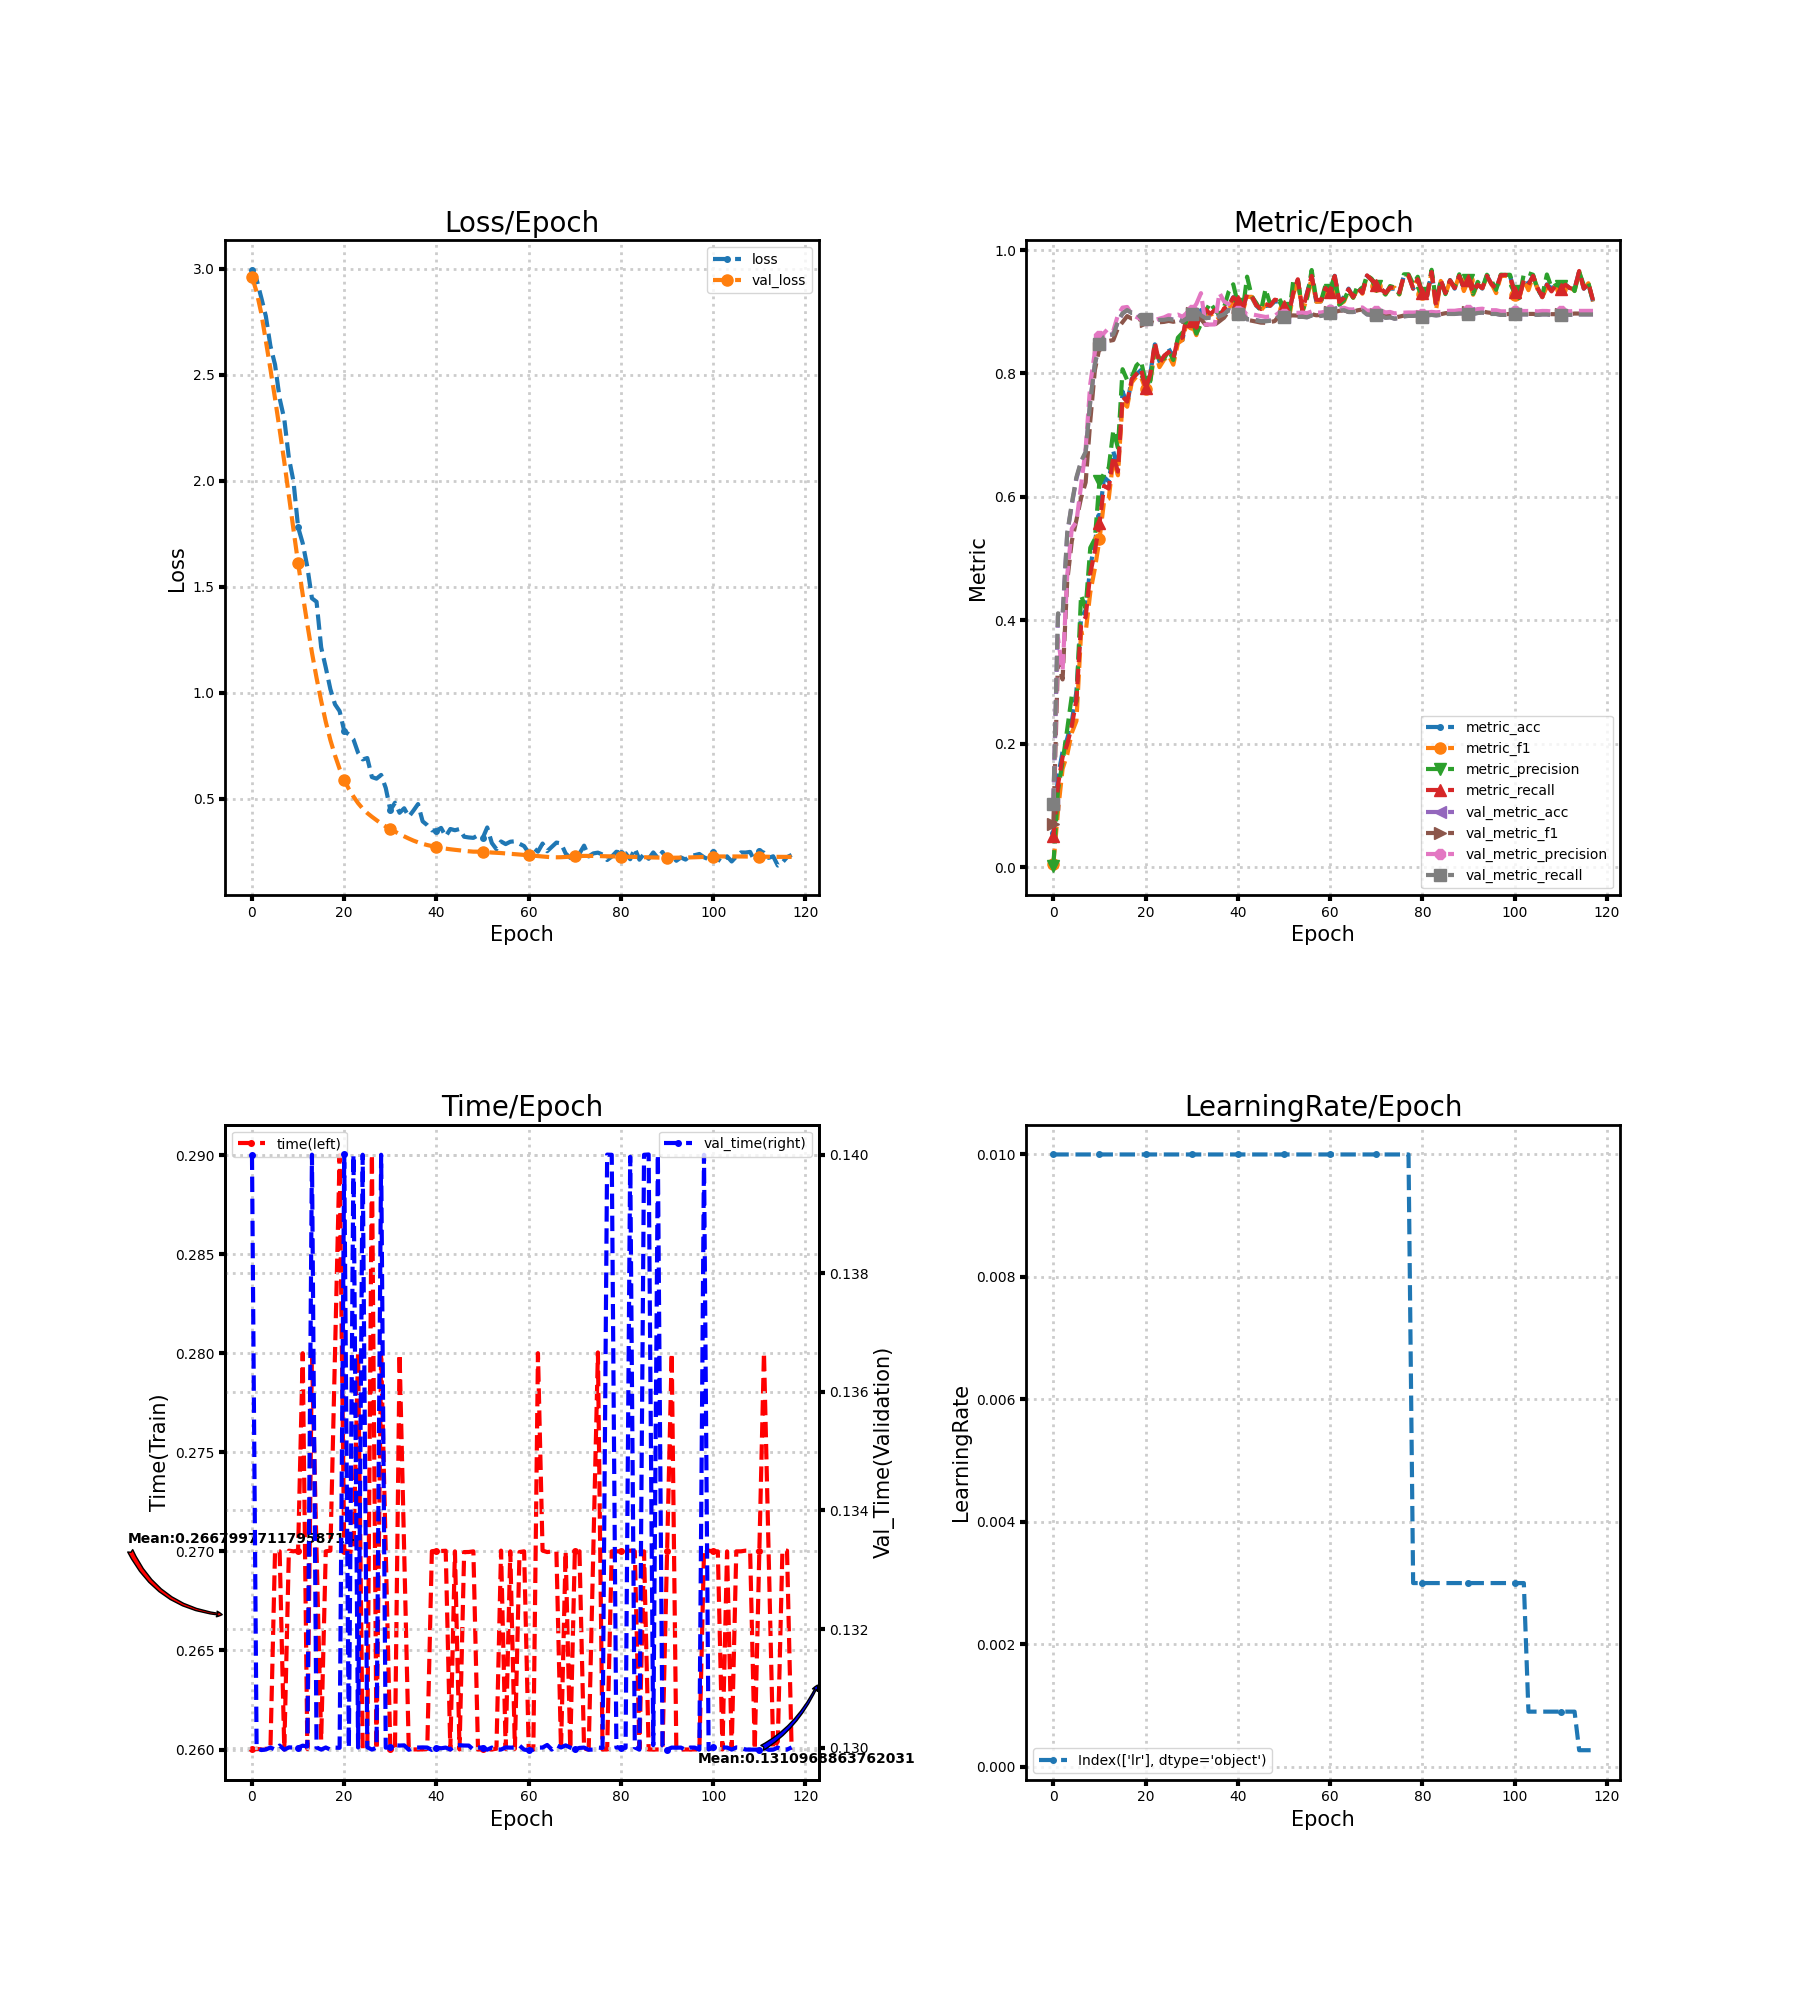

Source data for this figure (header and first rows):
loss, metric_acc, metric_f1, metric_precision, metric_recall, time, lr, val_loss, val_metric_acc, val_metric_f1, val_metric_precision, val_metric_recall, val_time
2.996, 0.05556, 0.005263, 0.002778, 0.05, 0.26, 0.01, 2.963, 0.1019, 0.07072, 0.1034, 0.103, 0.14
2.951, 0.1458, 0.09031, 0.1251, 0.133, 0.26, 0.01, 2.892, 0.409, 0.3348, 0.3708, 0.4115, 0.13
2.866, 0.1875, 0.1595, 0.1705, 0.1786, 0.26, 0.01, 2.793, 0.4059, 0.3043, 0.3187, 0.408, 0.13
2.778, 0.2083, 0.1823, 0.2236, 0.1991, 0.26, 0.01, 2.662, 0.5394, 0.4634, 0.4727, 0.5415, 0.13
2.636, 0.2361, 0.2179, 0.2781, 0.2295, 0.26, 0.01, 2.527, 0.5872, 0.5284, 0.5488, 0.5893, 0.13
2.549, 0.2847, 0.237, 0.2681, 0.2714, 0.27, 0.01, 2.389, 0.6296, 0.5627, 0.5597, 0.6321, 0.13
2.389, 0.4028, 0.3791, 0.4406, 0.392, 0.27, 0.01, 2.242, 0.6559, 0.598, 0.6182, 0.6578, 0.13
2.292, 0.4167, 0.3804, 0.4199, 0.4054, 0.26, 0.01, 2.091, 0.6713, 0.6236, 0.6782, 0.6731, 0.13
2.109, 0.4861, 0.4451, 0.5177, 0.4759, 0.27, 0.01, 1.931, 0.7554, 0.7228, 0.7829, 0.7549, 0.13
1.998, 0.5278, 0.484, 0.532, 0.5125, 0.27, 0.01, 1.77, 0.8156, 0.8057, 0.835, 0.8151, 0.13
1.782, 0.5694, 0.5313, 0.6261, 0.5571, 0.27, 0.01, 1.612, 0.848, 0.8419, 0.8603, 0.8476, 0.13
1.706, 0.6319, 0.5934, 0.6374, 0.6179, 0.28, 0.01, 1.464, 0.8596, 0.8516, 0.8656, 0.8592, 0.13
1.594, 0.625, 0.5972, 0.6469, 0.6134, 0.26, 0.01, 1.324, 0.8627, 0.8528, 0.8738, 0.8623, 0.13
1.446, 0.6736, 0.6608, 0.7083, 0.6661, 0.28, 0.01, 1.19, 0.8634, 0.8542, 0.8693, 0.8631, 0.14
1.43, 0.6458, 0.6351, 0.6796, 0.6411, 0.27, 0.01, 1.071, 0.8843, 0.8735, 0.8948, 0.8841, 0.13
1.215, 0.7708, 0.7553, 0.8069, 0.7625, 0.2605, 0.01, 0.9625, 0.8974, 0.8832, 0.9067, 0.8974, 0.13
1.12, 0.75, 0.7461, 0.7894, 0.7545, 0.27, 0.01, 0.8636, 0.9028, 0.893, 0.9078, 0.9028, 0.13
1.017, 0.7917, 0.7855, 0.7941, 0.7902, 0.27, 0.01, 0.7772, 0.8981, 0.8889, 0.8956, 0.8982, 0.13
0.9461, 0.7986, 0.7951, 0.8129, 0.7991, 0.28, 0.01, 0.7049, 0.8981, 0.8894, 0.8915, 0.8981, 0.13
0.9142, 0.8056, 0.7944, 0.8202, 0.8071, 0.29, 0.01, 0.6417, 0.8904, 0.8868, 0.8878, 0.8902, 0.13
0.8203, 0.7778, 0.7741, 0.7868, 0.7759, 0.27, 0.01, 0.5891, 0.8889, 0.8854, 0.887, 0.8886, 0.14
0.8045, 0.7986, 0.7856, 0.7872, 0.7982, 0.27, 0.01, 0.5467, 0.8889, 0.8839, 0.8885, 0.8885, 0.13
0.7804, 0.8472, 0.8378, 0.8437, 0.85, 0.27, 0.01, 0.5114, 0.8858, 0.8813, 0.8868, 0.8853, 0.14
0.7177, 0.8194, 0.8104, 0.8238, 0.8161, 0.28, 0.01, 0.48, 0.8873, 0.883, 0.8889, 0.8869, 0.13
0.6864, 0.8264, 0.8223, 0.824, 0.8286, 0.26, 0.01, 0.4543, 0.8873, 0.8836, 0.8909, 0.8869, 0.14
0.6928, 0.8403, 0.8292, 0.8372, 0.8348, 0.26, 0.01, 0.4332, 0.8889, 0.8852, 0.8944, 0.8884, 0.13
0.603, 0.8264, 0.8142, 0.8219, 0.8241, 0.29, 0.01, 0.4159, 0.8873, 0.8838, 0.8932, 0.8868, 0.13
0.5956, 0.8542, 0.8491, 0.858, 0.8562, 0.26, 0.01, 0.3997, 0.8881, 0.8852, 0.8953, 0.8876, 0.13
0.6132, 0.8542, 0.8544, 0.8659, 0.858, 0.28, 0.01, 0.3842, 0.885, 0.8836, 0.8918, 0.8846, 0.14
0.5518, 0.8958, 0.885, 0.8889, 0.8982, 0.27, 0.01, 0.3699, 0.8897, 0.8906, 0.8987, 0.8892, 0.13
0.4469, 0.8819, 0.8803, 0.8916, 0.8848, 0.26, 0.01, 0.357, 0.8966, 0.8981, 0.9023, 0.8964, 0.13
0.482, 0.875, 0.8621, 0.8646, 0.8741, 0.26, 0.01, 0.3456, 0.902, 0.9, 0.9126, 0.9019, 0.13
0.4345, 0.9028, 0.8902, 0.8799, 0.9036, 0.28, 0.01, 0.3343, 0.8943, 0.8879, 0.9302, 0.8943, 0.13
0.4559, 0.9028, 0.8964, 0.9007, 0.9036, 0.27, 0.01, 0.3234, 0.8897, 0.879, 0.8794, 0.8897, 0.13
0.4159, 0.8958, 0.8949, 0.9144, 0.8964, 0.26, 0.01, 0.3129, 0.8904, 0.8792, 0.8793, 0.8905, 0.13
0.4448, 0.9028, 0.8983, 0.9034, 0.9027, 0.26, 0.01, 0.3033, 0.8897, 0.879, 0.8795, 0.8897, 0.13
0.4757, 0.8958, 0.8872, 0.895, 0.8893, 0.26, 0.01, 0.2951, 0.8927, 0.8846, 0.9306, 0.8928, 0.13
0.3942, 0.9028, 0.9049, 0.9069, 0.9054, 0.26, 0.01, 0.2883, 0.8958, 0.8904, 0.9168, 0.8958, 0.13
0.3764, 0.9097, 0.9031, 0.9324, 0.9098, 0.26, 0.01, 0.2824, 0.9028, 0.9009, 0.9126, 0.9028, 0.13
0.352, 0.9236, 0.9222, 0.9445, 0.9232, 0.27, 0.01, 0.2776, 0.9005, 0.8999, 0.9057, 0.9004, 0.13
0.3502, 0.9167, 0.9149, 0.9132, 0.9179, 0.27, 0.01, 0.2732, 0.8966, 0.898, 0.9017, 0.8964, 0.13
0.3632, 0.9028, 0.8991, 0.8983, 0.9027, 0.27, 0.01, 0.2689, 0.8966, 0.8977, 0.9039, 0.8963, 0.13
0.3232, 0.9306, 0.9242, 0.9569, 0.9286, 0.27, 0.01, 0.2654, 0.8881, 0.8869, 0.8948, 0.8877, 0.13
0.3582, 0.9236, 0.9242, 0.9251, 0.9259, 0.26, 0.01, 0.2624, 0.8881, 0.8855, 0.8959, 0.8876, 0.13
0.3523, 0.9097, 0.9104, 0.9142, 0.9107, 0.27, 0.01, 0.2599, 0.8866, 0.884, 0.8945, 0.8861, 0.13
0.358, 0.9028, 0.9021, 0.9012, 0.9045, 0.26, 0.01, 0.2575, 0.885, 0.8824, 0.893, 0.8845, 0.13
0.3216, 0.9097, 0.9114, 0.9368, 0.9125, 0.27, 0.01, 0.255, 0.885, 0.8822, 0.8916, 0.8846, 0.13
0.3182, 0.9097, 0.9101, 0.9123, 0.9098, 0.27, 0.01, 0.253, 0.8858, 0.8833, 0.8925, 0.8853, 0.13
0.3162, 0.9167, 0.918, 0.9177, 0.9196, 0.27, 0.01, 0.2512, 0.8866, 0.8849, 0.8936, 0.8861, 0.13
0.3284, 0.9167, 0.918, 0.921, 0.9179, 0.26, 0.01, 0.2511, 0.8935, 0.8942, 0.899, 0.8932, 0.13
0.314, 0.9097, 0.9047, 0.9067, 0.9098, 0.26, 0.01, 0.2504, 0.892, 0.8928, 0.8965, 0.8918, 0.13
0.3653, 0.8958, 0.8863, 0.8879, 0.8946, 0.26, 0.01, 0.2491, 0.8927, 0.894, 0.8978, 0.8925, 0.13
0.292, 0.9306, 0.9279, 0.9499, 0.9304, 0.26, 0.01, 0.2469, 0.8927, 0.8941, 0.8983, 0.8926, 0.13
0.2628, 0.9514, 0.951, 0.9528, 0.9527, 0.26, 0.01, 0.2459, 0.892, 0.8938, 0.8982, 0.8918, 0.13
0.2992, 0.9028, 0.9, 0.9008, 0.9027, 0.27, 0.01, 0.2446, 0.892, 0.8941, 0.8987, 0.8917, 0.13
0.2869, 0.9306, 0.9222, 0.9226, 0.9295, 0.26, 0.01, 0.2428, 0.8912, 0.8933, 0.8979, 0.891, 0.13
0.2979, 0.9583, 0.9555, 0.9676, 0.958, 0.27, 0.01, 0.2411, 0.8943, 0.8961, 0.9004, 0.894, 0.13
0.3002, 0.9167, 0.9163, 0.9187, 0.9196, 0.26, 0.01, 0.2394, 0.8927, 0.8943, 0.8986, 0.8925, 0.13
0.2884, 0.9167, 0.9167, 0.9165, 0.9187, 0.27, 0.01, 0.2377, 0.8935, 0.8948, 0.8988, 0.8933, 0.13
0.2774, 0.9375, 0.9379, 0.9431, 0.9384, 0.27, 0.01, 0.2358, 0.8951, 0.8963, 0.9002, 0.8948, 0.13
... 58 more rows
